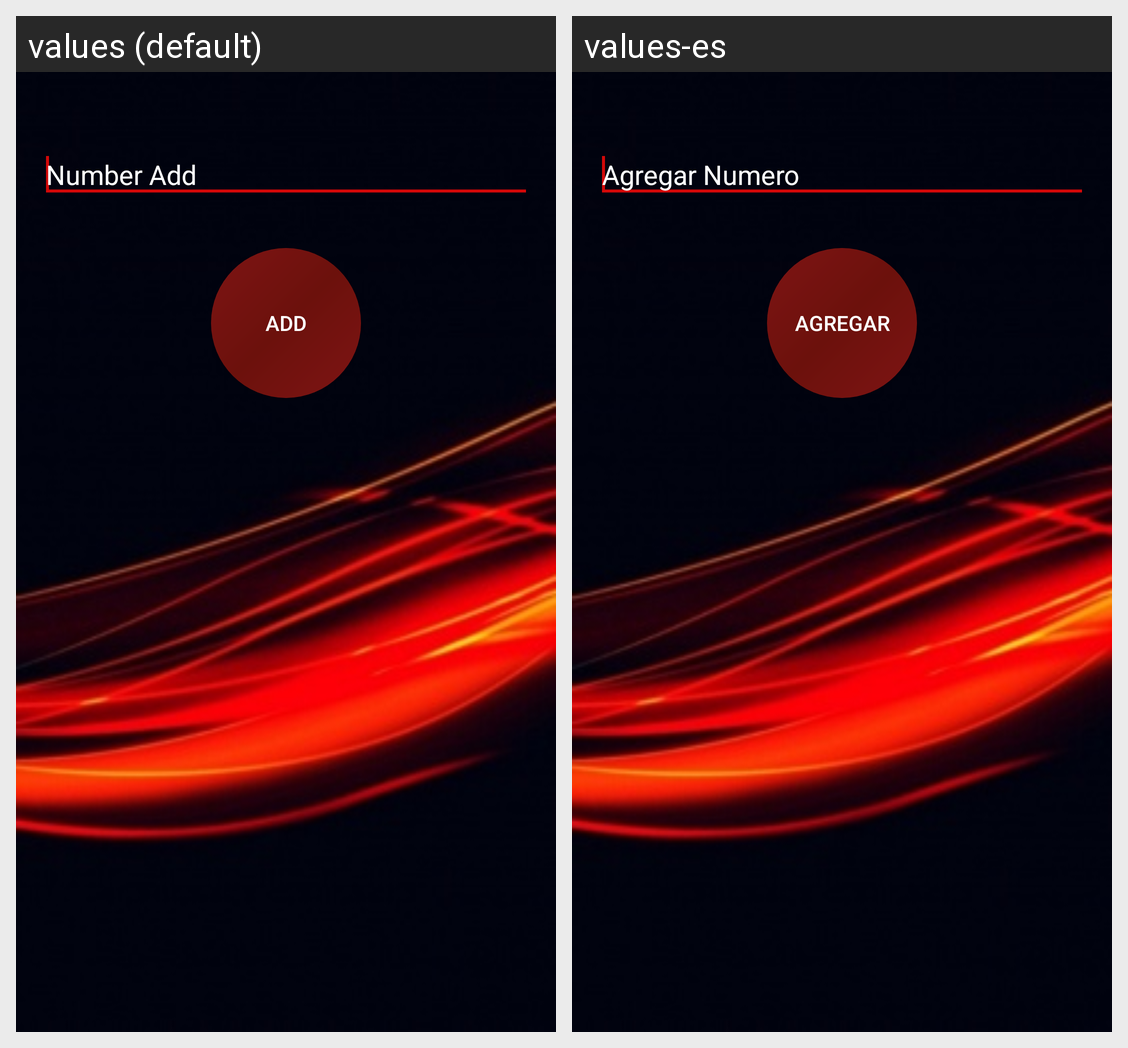

Locale-by-locale string values for the Android screen shown in this grid:
Android screen res/layout/agregar_miembro.xml rendered under 2 locales, left to right: values (default), values-es. Device: Nexus 5 (rendered at 1080×1920; each locale shown at half size, 540×960, under a caption strip naming it); theme AppTheme.
Strings drawn on this screen, with the default value and each locale's value (text and hints the layout hard-codes, and strings that could not be matched under every locale, appear in the picture but are not listed):

agregue_numero
  values: Number Add
  values-es: Agregar Numero

agregar
  values: Add
  values-es: Agregar
